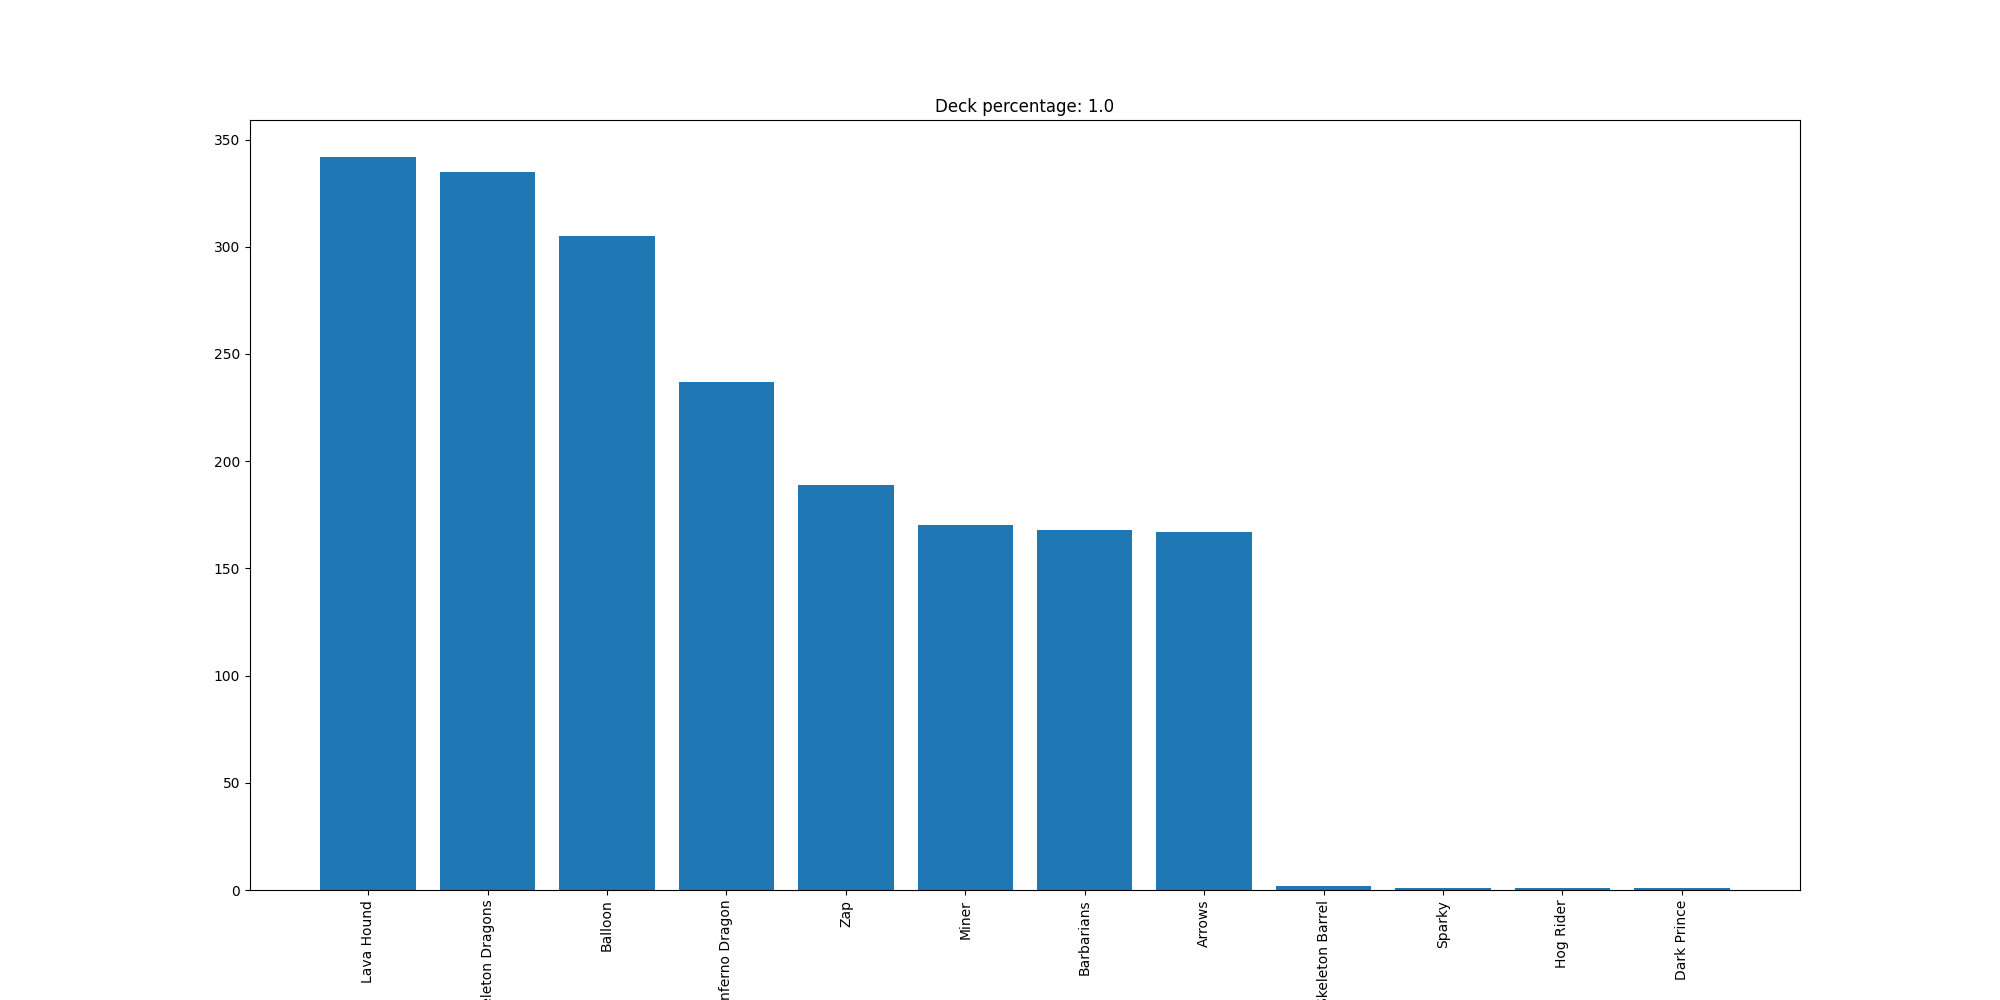

Source data for this figure (header and first rows):
Lava Hound, 342
Skeleton Dragons, 335
Balloon, 305
Inferno Dragon, 237
Zap, 189
Miner, 170
Barbarians, 168
Arrows, 167
Skeleton Barrel, 2
Sparky, 1
Hog Rider, 1
Dark Prince, 1
